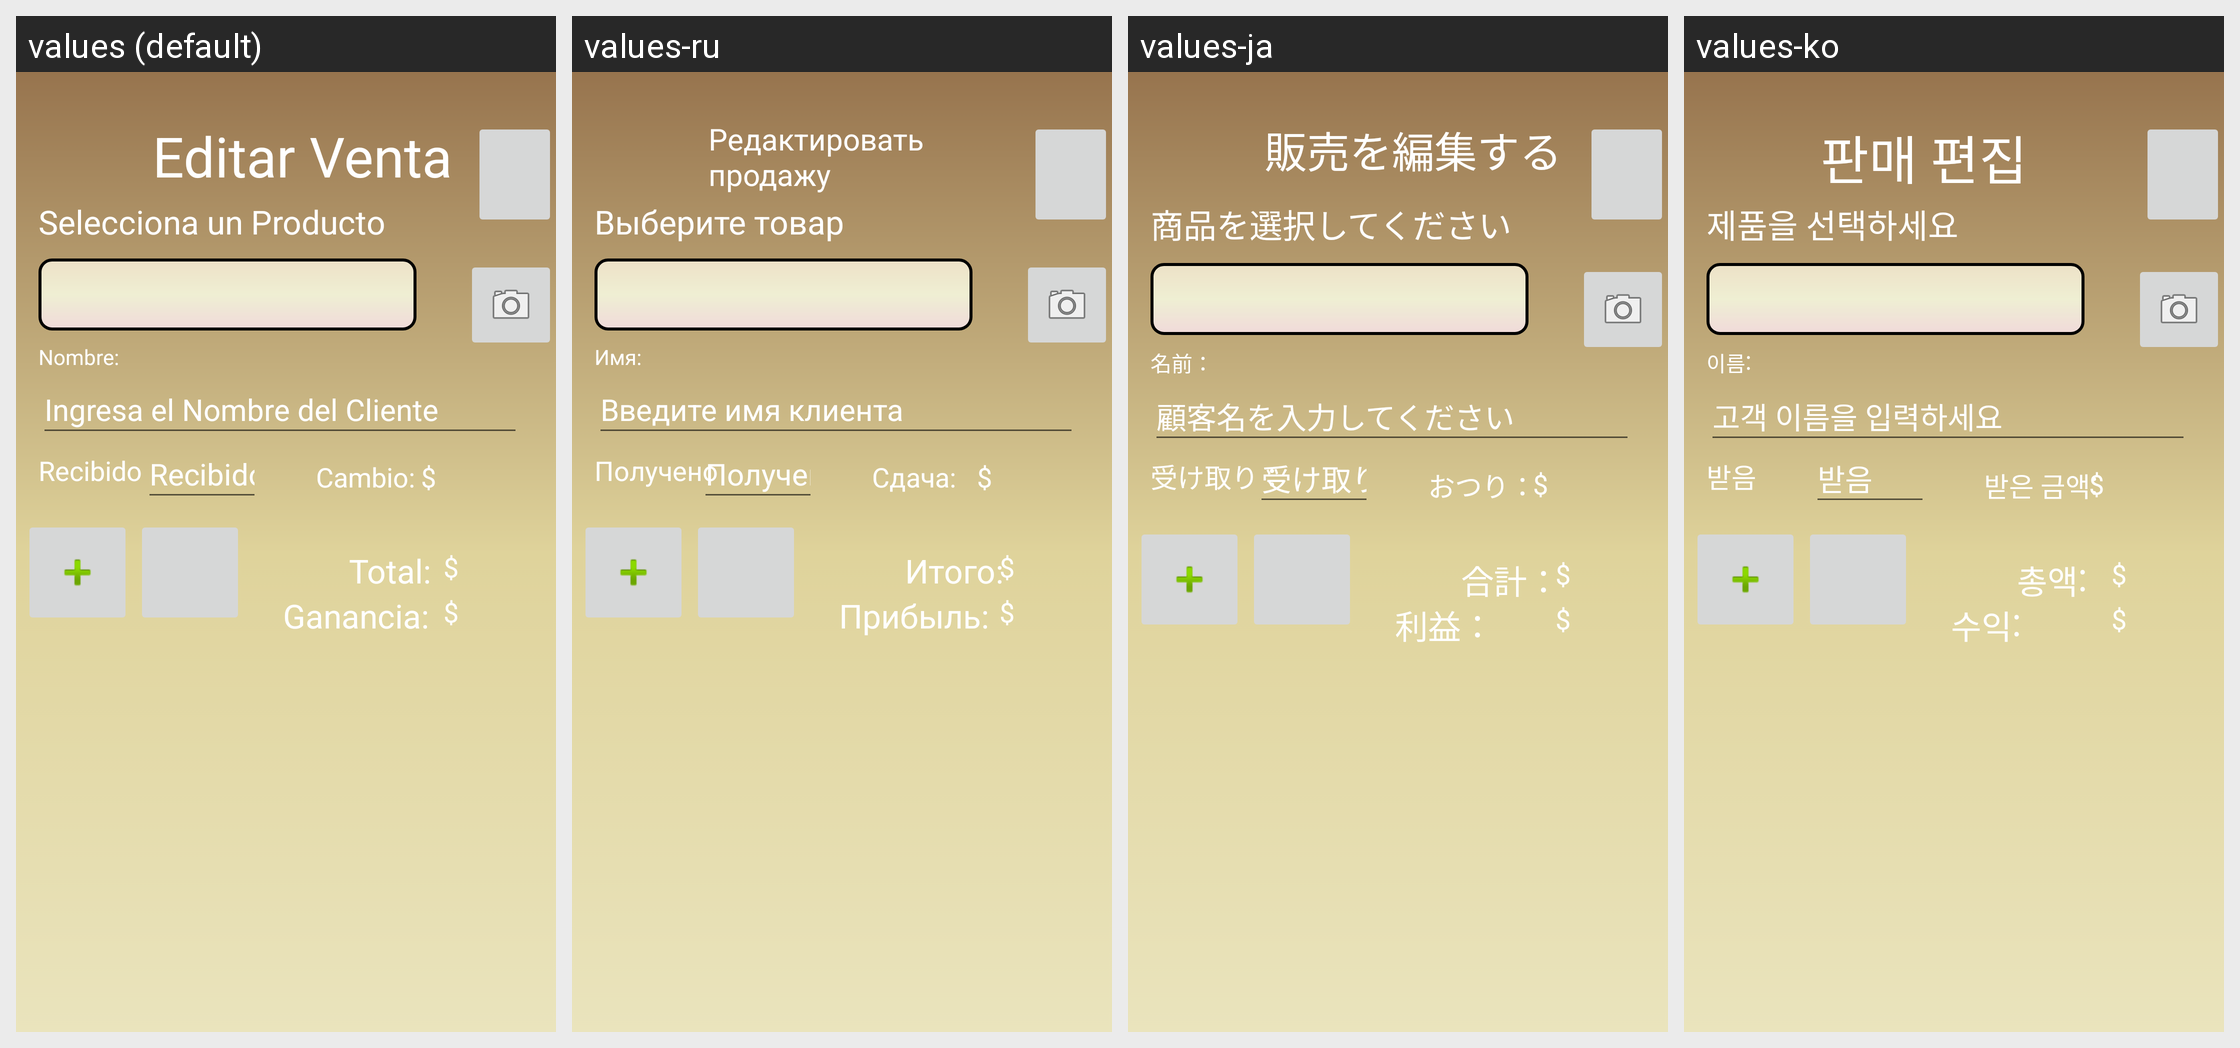

This grid shows one Android layout under several languages. Give, for every string resource on the screen, its name, the default text and each shown locale's text.
Android screen res/layout/activity_ver_venta.xml rendered under 4 locales, left to right: values (default), values-ru, values-ja, values-ko. Device: Nexus 5 (rendered at 1080×1920; each locale shown at half size, 540×960, under a caption strip naming it); theme Theme.MiControl.
Other locales in the repository, not shown: values-bg, values-de, values-en, values-fr, values-it, values-pt, values-zh.
Strings drawn on this screen, with the default value and each locale's value (text and hints the layout hard-codes, and strings that could not be matched under every locale, appear in the picture but are not listed):

editarVenta
  values: Editar Venta
  values-ru: Редактировать продажу
  values-ja: 販売を編集する
  values-ko: 판매 편집

seleccionaProducto
  values: Selecciona un Producto
  values-ru: Выберите товар
  values-ja: 商品を選択してください
  values-ko: 제품을 선택하세요

NOMBRE
  values: Nombre:
  values-ru: Имя:
  values-ja: 名前：
  values-ko: 이름:

IngresaNombreCliente
  values: Ingresa el Nombre del Cliente
  values-ru: Введите имя клиента
  values-ja: 顧客名を入力してください
  values-ko: 고객 이름을 입력하세요

Recibido
  values: Recibido
  values-ru: Получено
  values-ja: 受け取り：
  values-ko: 받음

TOTAL
  values: Total:
  values-ru: Итого:
  values-ja: 合計：
  values-ko: 총액:

GAN
  values: Ganancia:
  values-ru: Прибыль:
  values-ja: 利益：
  values-ko: 수익:

Cambio
  values: Cambio:
  values-ru: Сдача:
  values-ja: おつり：
  values-ko: 받은 금액:
